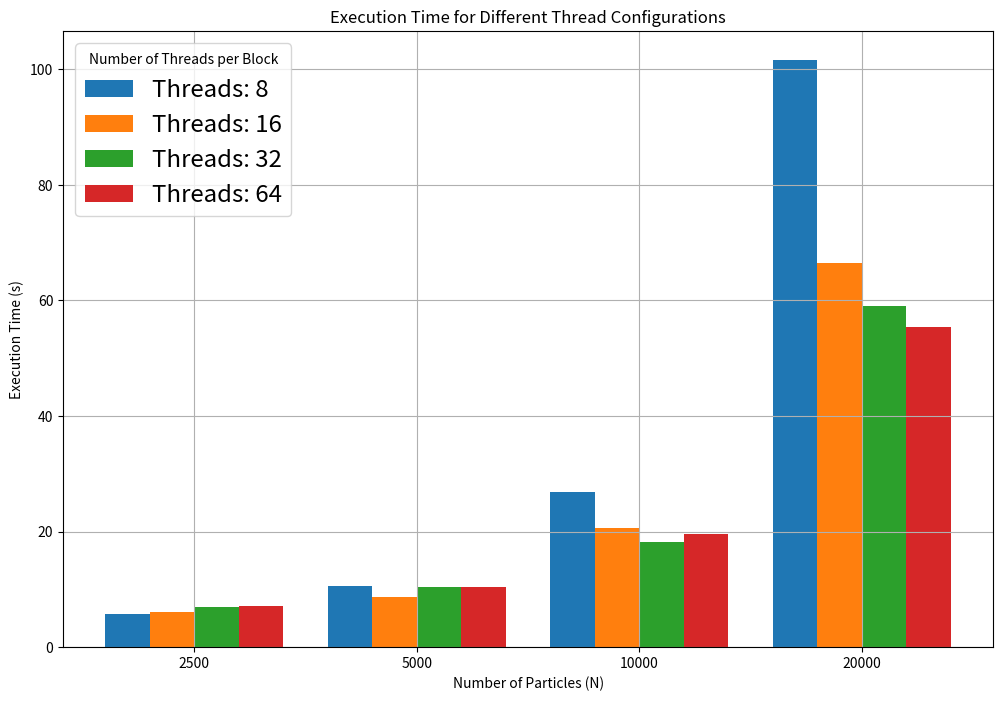

Python code for this plot:
import matplotlib.pyplot as plt
import numpy as np

# Data
sizes = [2500, 5000, 10000, 20000]
num_threads = [8, 16, 32, 64]

config_1_times = [5.662, 10.579, 26.779, 101.518]
config_2_times = [6.152, 8.614, 20.606, 66.406]
config_3_times = [6.979, 10.387, 18.166, 58.984]
config_4_times = [7.149, 10.494, 19.629, 55.422]

# Set up positions for bars on X axis
bar_width = 0.2
bar_positions = np.arange(len(sizes))

# Plotting the bar chart
plt.figure(figsize=(12, 8))

for i, config_times in enumerate([config_1_times, config_2_times, config_3_times, config_4_times]):
    plt.bar(bar_positions + i*bar_width, config_times, width=bar_width, label=f'Threads: {num_threads[i]}')

plt.title('Execution Time for Different Thread Configurations')
plt.xlabel('Number of Particles (N)')
plt.ylabel('Execution Time (s)')
plt.xticks(bar_positions + 1.5*bar_width, sizes)

# Set legend font size
plt.legend(title='Number of Threads per Block', fontsize='xx-large')

plt.grid(True)
plt.show()
